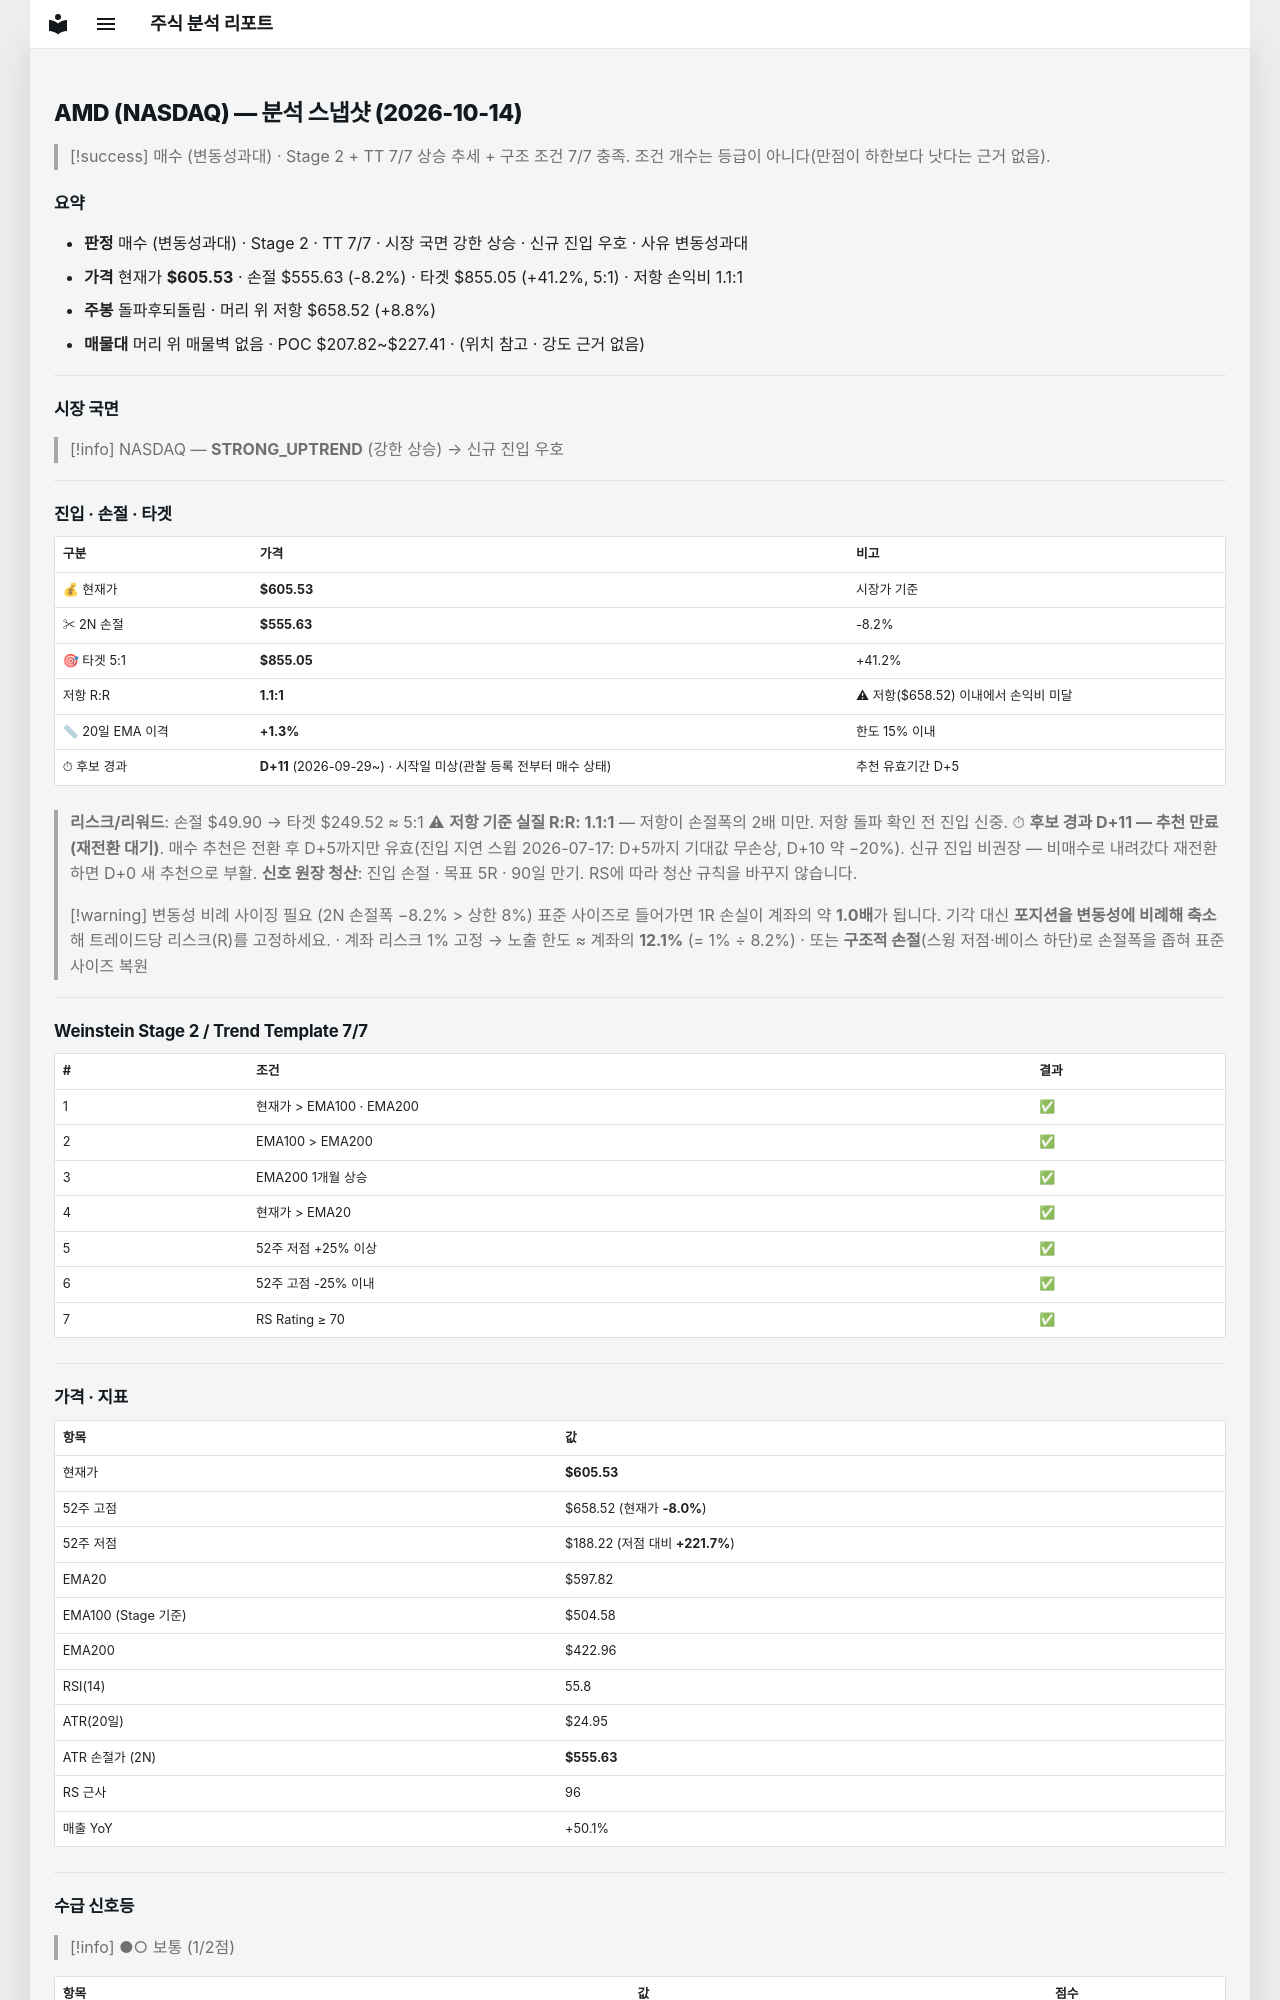

repository: soloandco/stock-reports · page: snapshots/AMD-2026-10-14/index.html · generator: mkdocs

---
type: analysis-snapshot
title: AMD 분석 스냅샷
ticker: AMD
market: NASDAQ
created: 2026-10-14
updated: 2026-10-14
bar-date: 2026-10-13
verdict: 매수관찰
verdict-reason: 변동성과대
real-rr: 1.06
sma50-gap-pct: 1.3
candidate-days: 11
candidate-since: 2026-09-29
candidate-start-unknown: true
weekly-position: 돌파후되돌림
weekly-overhead-price: 658.52
weekly-overhead-pct: 8.8
stage: 2
trend-template-score: 7
tt-max: 7
ma-set: ema-20-100-200
price: 605.530029296875
stop-price: 555.6255976897028
market-regime: STRONG_UPTREND
supply-demand-score: 1/2
supply-demand-label: 보통
status: tracking
tags:
  - stock-agent
  - watchlist
  - AMD
  - analysis
related:
  - "[[analysis-template]]"
---

# AMD (NASDAQ) — 분석 스냅샷 (2026-10-14)

> [!success] 매수 (변동성과대) · Stage 2 + TT 7/7
> 상승 추세 + 구조 조건 7/7 충족. 조건 개수는 등급이 아니다(만점이 하한보다 낫다는 근거 없음).

## 요약

- **판정** 매수 (변동성과대) · Stage 2 · TT 7/7 · 시장 국면 강한 상승 · 신규 진입 우호 · 사유 변동성과대
- **가격** 현재가 **$605.53** · 손절 $555.63 (-8.2%) · 타겟 $855.05 (+41.2%, 5:1) · 저항 손익비 1.1:1
- **주봉** 돌파후되돌림 · 머리 위 저항 $658.52 (+8.8%)
- **매물대** 머리 위 매물벽 없음 · POC $207.82~$227.41 · (위치 참고 · 강도 근거 없음)

---

## 시장 국면

> [!info] NASDAQ — **STRONG_UPTREND** (강한 상승) → 신규 진입 우호

---

## 진입 · 손절 · 타겟

| 구분 | 가격 | 비고 |
|------|------|------|
| 💰 현재가 | **$605.53** | 시장가 기준 |
| ✂ 2N 손절 | **$555.63** | -8.2% |
| 🎯 타겟 5:1 | **$855.05** | +41.2% |
| 저항 R:R | **1.1:1** | ⚠ 저항($658.52) 이내에서 손익비 미달 |
| 📏 20일 EMA 이격 | **+1.3%** | 한도 15% 이내 |
| ⏱ 후보 경과 | **D+11** (2026-09-29~) · 시작일 미상(관찰 등록 전부터 매수 상태) | 추천 유효기간 D+5 |

> **리스크/리워드**: 손절 $49.90 → 타겟 $249.52 ≈ 5:1
> ⚠ **저항 기준 실질 R:R: 1.1:1** — 저항이 손절폭의 2배 미만. 저항 돌파 확인 전 진입 신중.
> ⏱ **후보 경과 D+11 — 추천 만료(재전환 대기)**. 매수 추천은 전환 후 D+5까지만 유효(진입 지연 스윕 2026-07-17: D+5까지 기대값 무손상, D+10 약 −20%). 신규 진입 비권장 — 비매수로 내려갔다 재전환하면 D+0 새 추천으로 부활.
> **신호 원장 청산**: 진입 손절 · 목표 5R · 90일 만기. RS에 따라 청산 규칙을 바꾸지 않습니다.

> [!warning] 변동성 비례 사이징 필요 (2N 손절폭 −8.2% > 상한 8%)
> 표준 사이즈로 들어가면 1R 손실이 계좌의 약 **1.0배**가 됩니다. 기각 대신 **포지션을 변동성에 비례해 축소**해 트레이드당 리스크(R)를 고정하세요.
> · 계좌 리스크 1% 고정 → 노출 한도 ≈ 계좌의 **12.1%** (= 1% ÷ 8.2%)
> · 또는 **구조적 손절**(스윙 저점·베이스 하단)로 손절폭을 좁혀 표준 사이즈 복원

---

## Weinstein Stage 2 / Trend Template 7/7

| # | 조건 | 결과 |
|---|------|------|
| 1 | 현재가 > EMA100 · EMA200 | ✅ |
| 2 | EMA100 > EMA200 | ✅ |
| 3 | EMA200 1개월 상승 | ✅ |
| 4 | 현재가 > EMA20 | ✅ |
| 5 | 52주 저점 +25% 이상 | ✅ |
| 6 | 52주 고점 -25% 이내 | ✅ |
| 7 | RS Rating ≥ 70 | ✅ |

---

## 가격 · 지표

| 항목 | 값 |
|------|---|
| 현재가 | **$605.53** |
| 52주 고점 | $658.52 (현재가 **-8.0%**) |
| 52주 저점 | $188.22 (저점 대비 **+221.7%**) |
| EMA20 | $597.82 |
| EMA100 (Stage 기준) | $504.58 |
| EMA200 | $422.96 |
| RSI(14) | 55.8 |
| ATR(20일) | $24.95 |
| ATR 손절가 (2N) | **$555.63** |
| RS 근사 | 96 |
| 매출 YoY | +50.1% |

---
## 수급 신호등

> [!info] ●○ 보통 (1/2점)

| 항목 | 값 | 점수 |
|------|------|------|
| 거래량 (5일/20일 비율) | 0.81× (-18.5%) | ❌ |
| OBV 20일 추세 | ↑ 상승 | ✅ |

> **판독법**: 거래량이 20일 평균보다 20% 이상 많고 OBV(온밸런스볼륨)가 상승 중이면 매집 수급이 강한 것으로 판단합니다.

---
